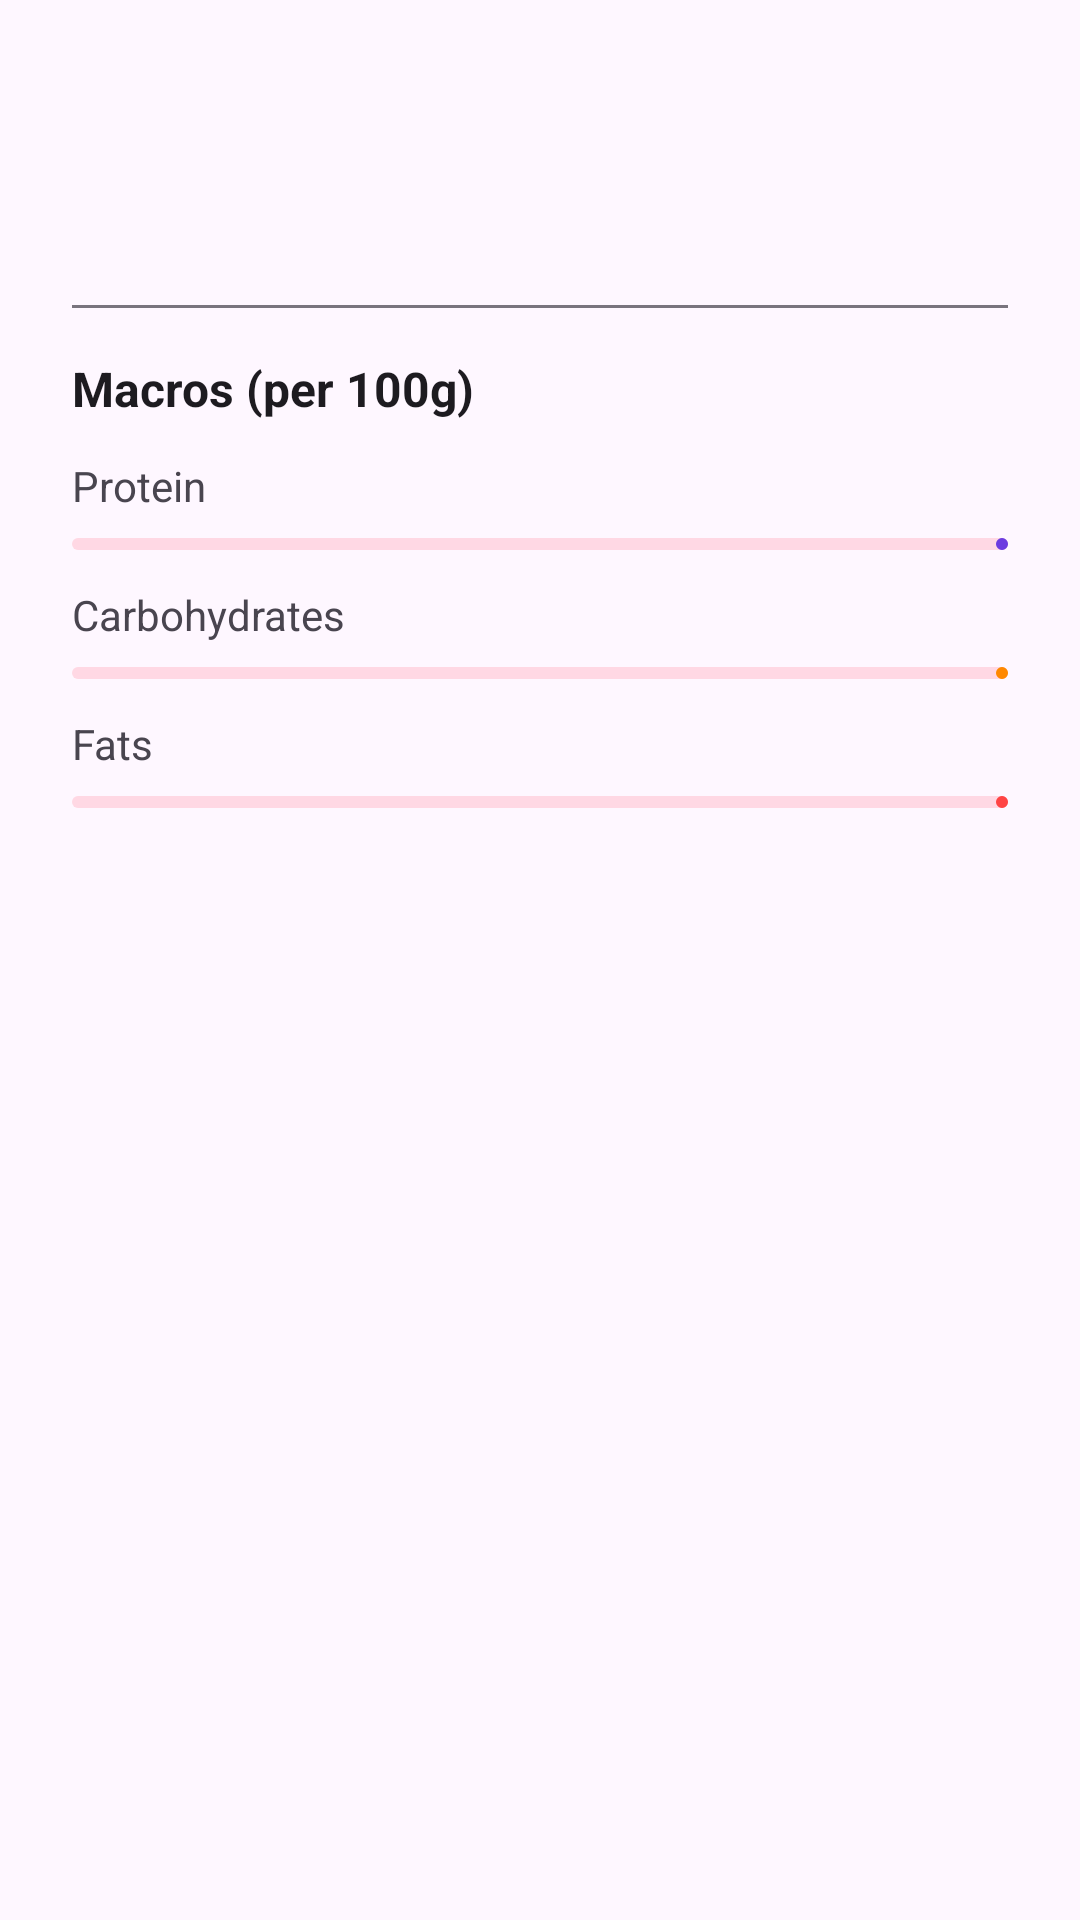

This screen was rendered from an Android layout file. Write that file and the resources it references.
<!-- AndroidManifest.xml: application theme Theme.BFIT -->
<!-- res/layout/dialog_food_info.xml -->
<?xml version="1.0" encoding="utf-8"?>
<LinearLayout xmlns:android="http://schemas.android.com/apk/res/android"
    xmlns:app="http://schemas.android.com/apk/res-auto"
    xmlns:tools="http://schemas.android.com/tools"
    android:layout_width="match_parent"
    android:layout_height="wrap_content"
    android:orientation="vertical"
    android:padding="24dp">

    <TextView
        android:id="@+id/productNameText"
        android:layout_width="wrap_content"
        android:layout_height="wrap_content"
        android:textSize="22sp"
        android:textStyle="bold"
        android:textColor="?attr/colorOnSurface"
        tools:text="Product Name" />

    <TextView
        android:id="@+id/caloriesText"
        android:layout_width="wrap_content"
        android:layout_height="wrap_content"
        android:layout_marginTop="8dp"
        android:textSize="18sp"
        android:textColor="?attr/colorPrimary"
        tools:text="250 kcal per 100g" />

    <View
        android:layout_width="match_parent"
        android:layout_height="1dp"
        android:layout_marginTop="16dp"
        android:layout_marginBottom="16dp"
        android:background="?attr/colorOutline" />

    <TextView
        android:layout_width="wrap_content"
        android:layout_height="wrap_content"
        android:text="Macros (per 100g)"
        android:textSize="16sp"
        android:textStyle="bold"
        android:textColor="?attr/colorOnSurface"
        android:layout_marginBottom="12dp" />

    
    <LinearLayout
        android:layout_width="match_parent"
        android:layout_height="wrap_content"
        android:orientation="horizontal"
        android:gravity="center_vertical"
        android:layout_marginBottom="8dp">

        <TextView
            android:layout_width="0dp"
            android:layout_height="wrap_content"
            android:layout_weight="1"
            android:text="Protein"
            android:textSize="14sp" />

        <TextView
            android:id="@+id/proteinText"
            android:layout_width="wrap_content"
            android:layout_height="wrap_content"
            android:textSize="14sp"
            android:textStyle="bold"
            tools:text="25g" />

    </LinearLayout>

    <com.google.android.material.progressindicator.LinearProgressIndicator
        android:id="@+id/proteinProgress"
        android:layout_width="match_parent"
        android:layout_height="wrap_content"
        android:layout_marginBottom="12dp"
        app:indicatorColor="?attr/colorPrimary"
        app:trackCornerRadius="4dp"
        tools:progress="50" />

    
    <LinearLayout
        android:layout_width="match_parent"
        android:layout_height="wrap_content"
        android:orientation="horizontal"
        android:gravity="center_vertical"
        android:layout_marginBottom="8dp">

        <TextView
            android:layout_width="0dp"
            android:layout_height="wrap_content"
            android:layout_weight="1"
            android:text="Carbohydrates"
            android:textSize="14sp" />

        <TextView
            android:id="@+id/carbsText"
            android:layout_width="wrap_content"
            android:layout_height="wrap_content"
            android:textSize="14sp"
            android:textStyle="bold"
            tools:text="30g" />

    </LinearLayout>

    <com.google.android.material.progressindicator.LinearProgressIndicator
        android:id="@+id/carbsProgress"
        android:layout_width="match_parent"
        android:layout_height="wrap_content"
        android:layout_marginBottom="12dp"
        app:indicatorColor="@android:color/holo_orange_dark"
        app:trackCornerRadius="4dp"
        tools:progress="30" />

    
    <LinearLayout
        android:layout_width="match_parent"
        android:layout_height="wrap_content"
        android:orientation="horizontal"
        android:gravity="center_vertical"
        android:layout_marginBottom="8dp">

        <TextView
            android:layout_width="0dp"
            android:layout_height="wrap_content"
            android:layout_weight="1"
            android:text="Fats"
            android:textSize="14sp" />

        <TextView
            android:id="@+id/fatsText"
            android:layout_width="wrap_content"
            android:layout_height="wrap_content"
            android:textSize="14sp"
            android:textStyle="bold"
            tools:text="15g" />

    </LinearLayout>

    <com.google.android.material.progressindicator.LinearProgressIndicator
        android:id="@+id/fatsProgress"
        android:layout_width="match_parent"
        android:layout_height="wrap_content"
        app:indicatorColor="@android:color/holo_red_light"
        app:trackCornerRadius="4dp"
        tools:progress="20" />

</LinearLayout>
<!-- resources referenced by this layout -->
<resources>
  <style name="Theme.BFIT" parent="Base.Theme.BFIT" />
  <style name="Base.Theme.BFIT" parent="Theme.Material3.DayNight.NoActionBar">
          
          <item name="colorPrimary">@color/bfit_primary</item>
          <item name="colorPrimaryContainer">@color/bfit_primary_container</item>
          <item name="colorSecondary">@color/bfit_secondary</item>
          <item name="colorSecondaryContainer">@color/bfit_secondary_container</item>
  
          
          <item name="android:windowAnimationStyle">@style/BFITWindowAnimations</item>
      </style>
  <color name="bfit_primary">#6C3CE0</color>
  <color name="bfit_primary_container">#EADDFF</color>
  <color name="bfit_secondary">#E91E63</color>
  <color name="bfit_secondary_container">#FFD8E4</color>
  <style name="BFITWindowAnimations" parent="@android:style/Animation.Activity">
          <item name="android:activityOpenEnterAnimation">@anim/slide_in_right</item>
          <item name="android:activityOpenExitAnimation">@anim/slide_out_left</item>
          <item name="android:activityCloseEnterAnimation">@anim/slide_in_left</item>
          <item name="android:activityCloseExitAnimation">@anim/slide_out_right</item>
      </style>
</resources>
